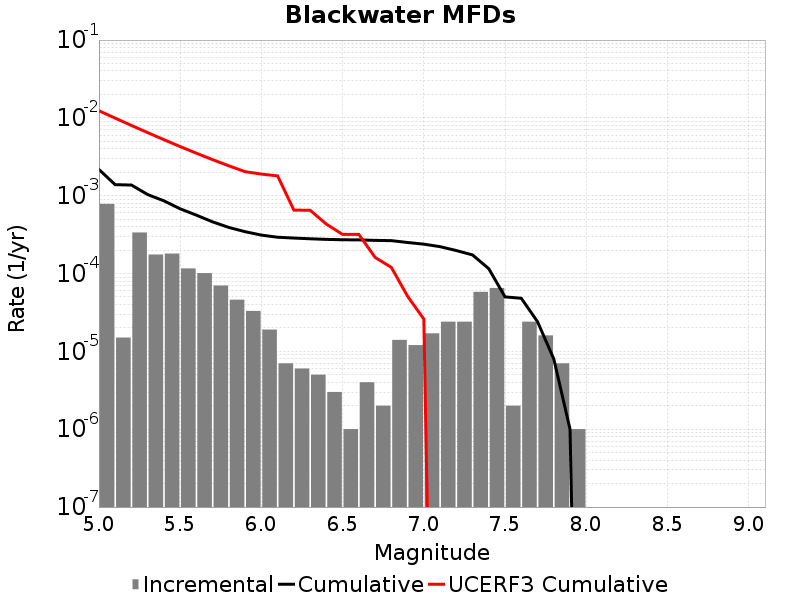

Source data for this figure (header and first rows):
Magnitude, Incremental Rate, Cumulative Rate, UCERF3 Cumulative Rate
5.05, 7.8535546E-4, 0.002173, 0.01235
5.15, 1.5045123E-5, 0.001387, 0.009927
5.25, 3.3701077E-4, 0.001372, 0.007999
5.35, 1.7552644E-4, 0.001035, 0.006467
5.45, 1.8054148E-4, 8.59578E-4, 0.00525
5.55, 1.1634895E-4, 6.7903654E-4, 0.004284
5.65, 1.0130383E-4, 5.6268764E-4, 0.003516
5.75, 7.0210575E-5, 4.6138378E-4, 0.002906
5.85, 4.613838E-5, 3.911732E-4, 0.002422
5.95, 3.309927E-5, 3.4503482E-4, 0.002037
6.05, 1.9057155E-5, 3.1193555E-4, 0.001897
6.15, 7.0210576E-6, 2.928784E-4, 0.001798
6.25, 6.018049E-6, 2.8585733E-4, 6.5333094E-4
6.35, 5.015041E-6, 2.798393E-4, 6.5036415E-4
6.45, 3.0090246E-6, 2.7482424E-4, 4.3168085E-4
6.55, 1.0030083E-6, 2.7181522E-4, 3.1831602E-4
6.65, 4.012033E-6, 2.7081222E-4, 3.1831602E-4
6.75, 2.0060165E-6, 2.668002E-4, 1.6143097E-4
6.85, 1.4042115E-5, 2.6479416E-4, 1.2008889E-4
6.95, 1.2036098E-5, 2.5075205E-4, 5.112681E-5
7.05, 1.705114E-5, 2.3871596E-4, 2.6022486E-5
7.15, 2.4072197E-5, 2.2166481E-4, 0.0
7.25, 2.4072197E-5, 1.9759261E-4, 0.0
7.35, 5.8174475E-5, 1.7352043E-4, 0.0
7.45, 6.5195534E-5, 1.15345945E-4, 0.0
7.55, 2.0060165E-6, 5.015041E-5, 0.0
7.65, 2.4072197E-5, 4.8144393E-5, 0.0
7.75, 1.6048132E-5, 2.4072197E-5, 0.0
7.85, 7.0210576E-6, 8.024066E-6, 0.0
7.95, 1.0030083E-6, 1.0030083E-6, 0.0
8.05, 0.0, 0.0, 0.0
8.15, 0.0, 0.0, 0.0
8.25, 0.0, 0.0, 0.0
8.35, 0.0, 0.0, 0.0
8.45, 0.0, 0.0, 0.0
8.55, 0.0, 0.0, 0.0
8.65, 0.0, 0.0, 0.0
8.75, 0.0, 0.0, 0.0
8.85, 0.0, 0.0, 0.0
8.95, 0.0, 0.0, 0.0
9.05, 0.0, 0.0, 0.0
